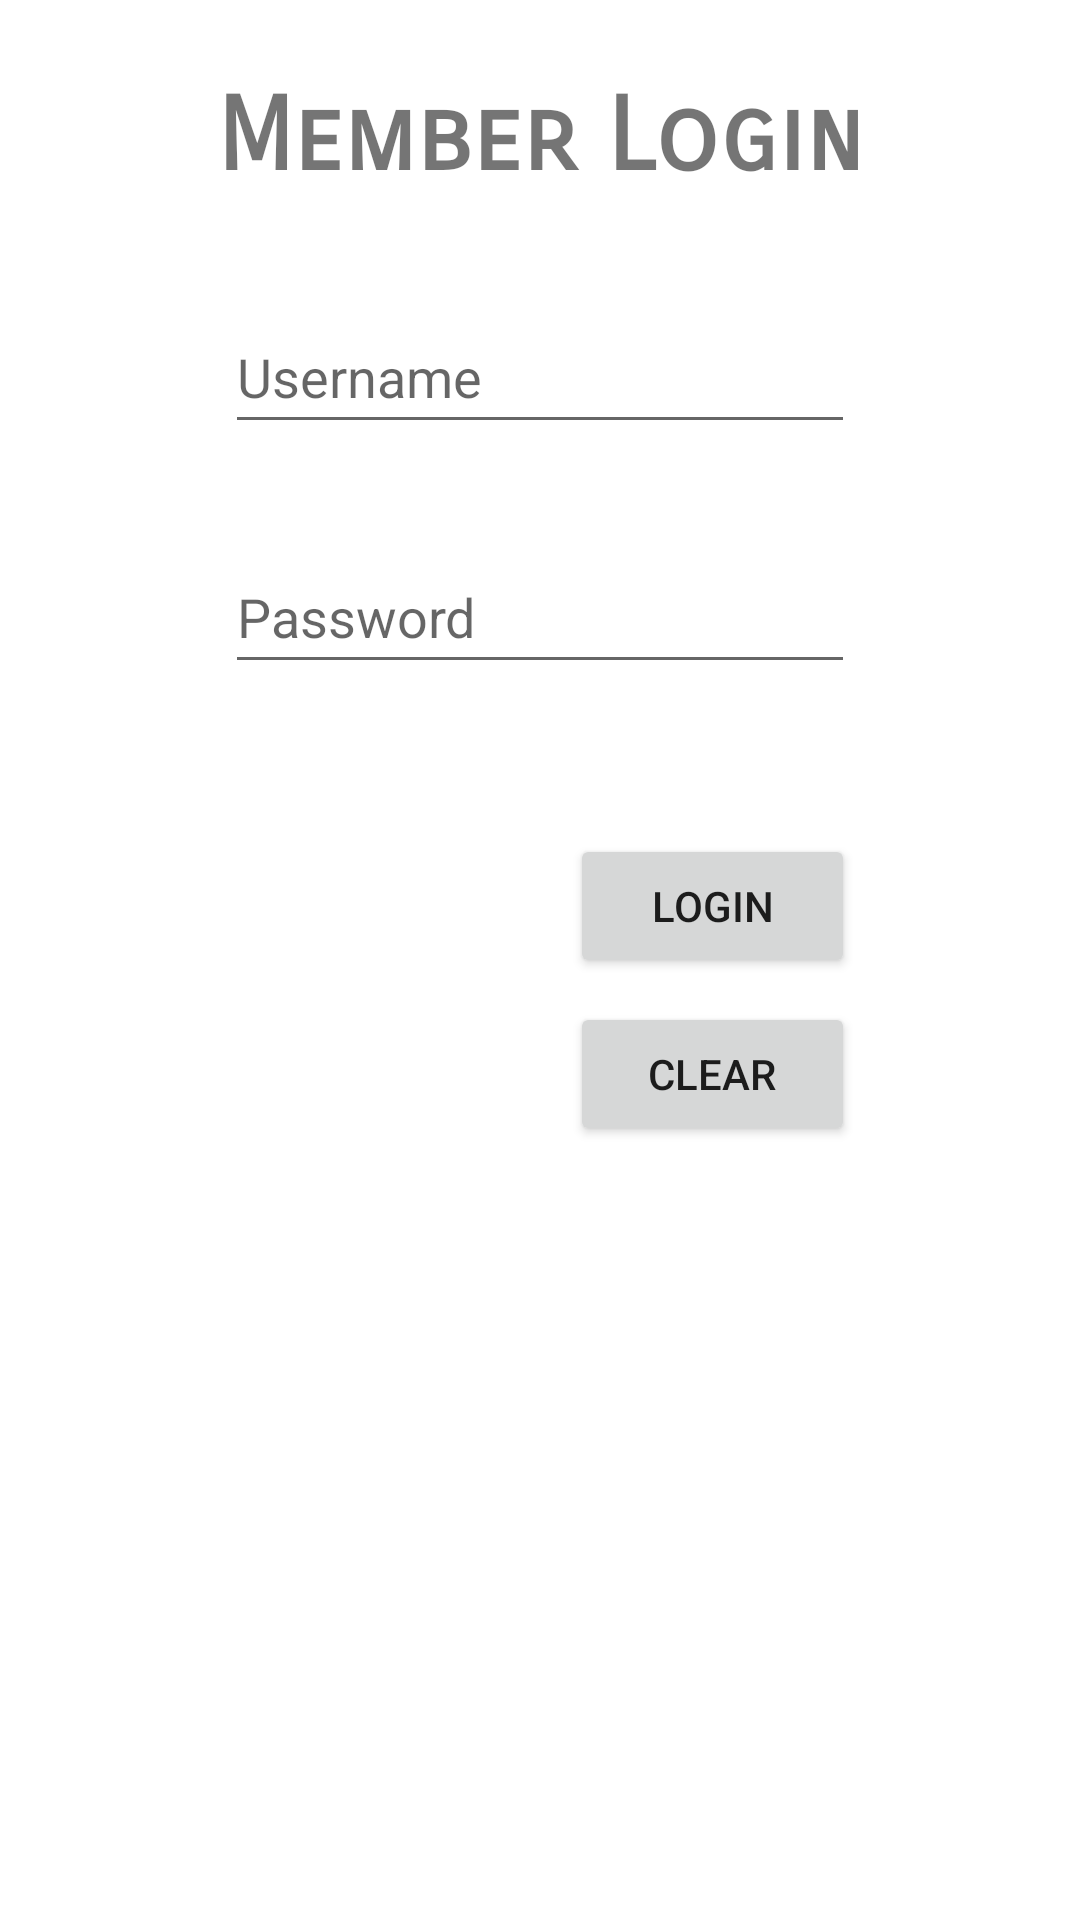

Here is an Android app screen rendered from its layout file. Give the layout XML and the strings, colors and styles it references.
<!-- AndroidManifest.xml: application theme Theme.BIT603_A3_AdrianNicoTabuzo -->
<!-- res/layout/activity_main.xml -->
<?xml version="1.0" encoding="utf-8"?>
<androidx.constraintlayout.widget.ConstraintLayout xmlns:android="http://schemas.android.com/apk/res/android"
    xmlns:app="http://schemas.android.com/apk/res-auto"
    xmlns:tools="http://schemas.android.com/tools"
    android:layout_width="match_parent"
    android:layout_height="match_parent"
    tools:context=".MainActivity">

    <EditText
        android:id="@+id/editTextIUsername"
        android:layout_width="wrap_content"
        android:layout_height="wrap_content"
        android:layout_marginTop="100dp"
        android:ems="10"
        android:hint="@string/Username"
        android:inputType="textPersonName"
        android:minHeight="48dp"
        app:layout_constraintEnd_toEndOf="parent"
        app:layout_constraintStart_toStartOf="parent"
        app:layout_constraintTop_toTopOf="parent" />

    <EditText
        android:id="@+id/editTextIPassword"
        android:layout_width="wrap_content"
        android:layout_height="wrap_content"
        android:layout_marginTop="32dp"
        android:ems="10"
        android:hint="@string/Password"
        android:inputType="textPassword"
        android:minHeight="48dp"
        app:layout_constraintEnd_toEndOf="parent"
        app:layout_constraintStart_toStartOf="parent"
        app:layout_constraintTop_toBottomOf="@+id/editTextIUsername" />

    <Button
        android:id="@+id/buttonILogin"
        android:layout_width="95dp"
        android:layout_height="wrap_content"
        android:layout_marginTop="50dp"
        android:text="@string/Login"
        app:layout_constraintEnd_toEndOf="@+id/editTextIPassword"
        app:layout_constraintTop_toBottomOf="@+id/editTextIPassword" />

    <Button
        android:id="@+id/buttonIClear"
        android:layout_width="95dp"
        android:layout_height="wrap_content"
        android:layout_marginTop="8dp"
        android:text="@string/Clear"
        app:layout_constraintEnd_toEndOf="@+id/editTextIPassword"
        app:layout_constraintTop_toBottomOf="@+id/buttonILogin" />

    <TextView
        android:id="@+id/textViewILoginText"
        android:layout_width="wrap_content"
        android:layout_height="wrap_content"
        android:layout_marginTop="25dp"
        android:fontFamily="sans-serif-smallcaps"
        android:text="@string/LoginText"
        android:textIsSelectable="false"
        android:textSize="34sp"
        android:textStyle="bold"
        app:layout_constraintEnd_toEndOf="parent"
        app:layout_constraintStart_toStartOf="parent"
        app:layout_constraintTop_toTopOf="parent" />

</androidx.constraintlayout.widget.ConstraintLayout>
<!-- resources referenced by this layout -->
<resources>
  <string name="Clear">Clear</string>
  <string name="Login">Login</string>
  <string name="LoginText">Member Login</string>
  <string name="Password">Password</string>
  <string name="Username">Username</string>
  <style name="Theme.BIT603_A3_AdrianNicoTabuzo" parent="Theme.MaterialComponents.DayNight.DarkActionBar">
          
          <item name="colorPrimary">@color/purple_500</item>
          <item name="colorPrimaryVariant">@color/purple_700</item>
          <item name="colorOnPrimary">@color/white</item>
          
          <item name="colorSecondary">@color/teal_200</item>
          <item name="colorSecondaryVariant">@color/teal_700</item>
          <item name="colorOnSecondary">@color/black</item>
          
          <item name="android:statusBarColor" tools:targetApi="21">?attr/colorPrimaryVariant</item>
          
      </style>
  <!-- not gathered from this repository: default colours our renderer supplied (Android Studio template values) -->
  <color name="purple_500">#FF6200EE</color>
  <color name="purple_700">#FF3700B3</color>
  <color name="teal_200">#FF03DAC5</color>
  <color name="teal_700">#FF018786</color>
  <color name="black">#FF000000</color>
  <color name="white">#FFFFFFFF</color>
</resources>
